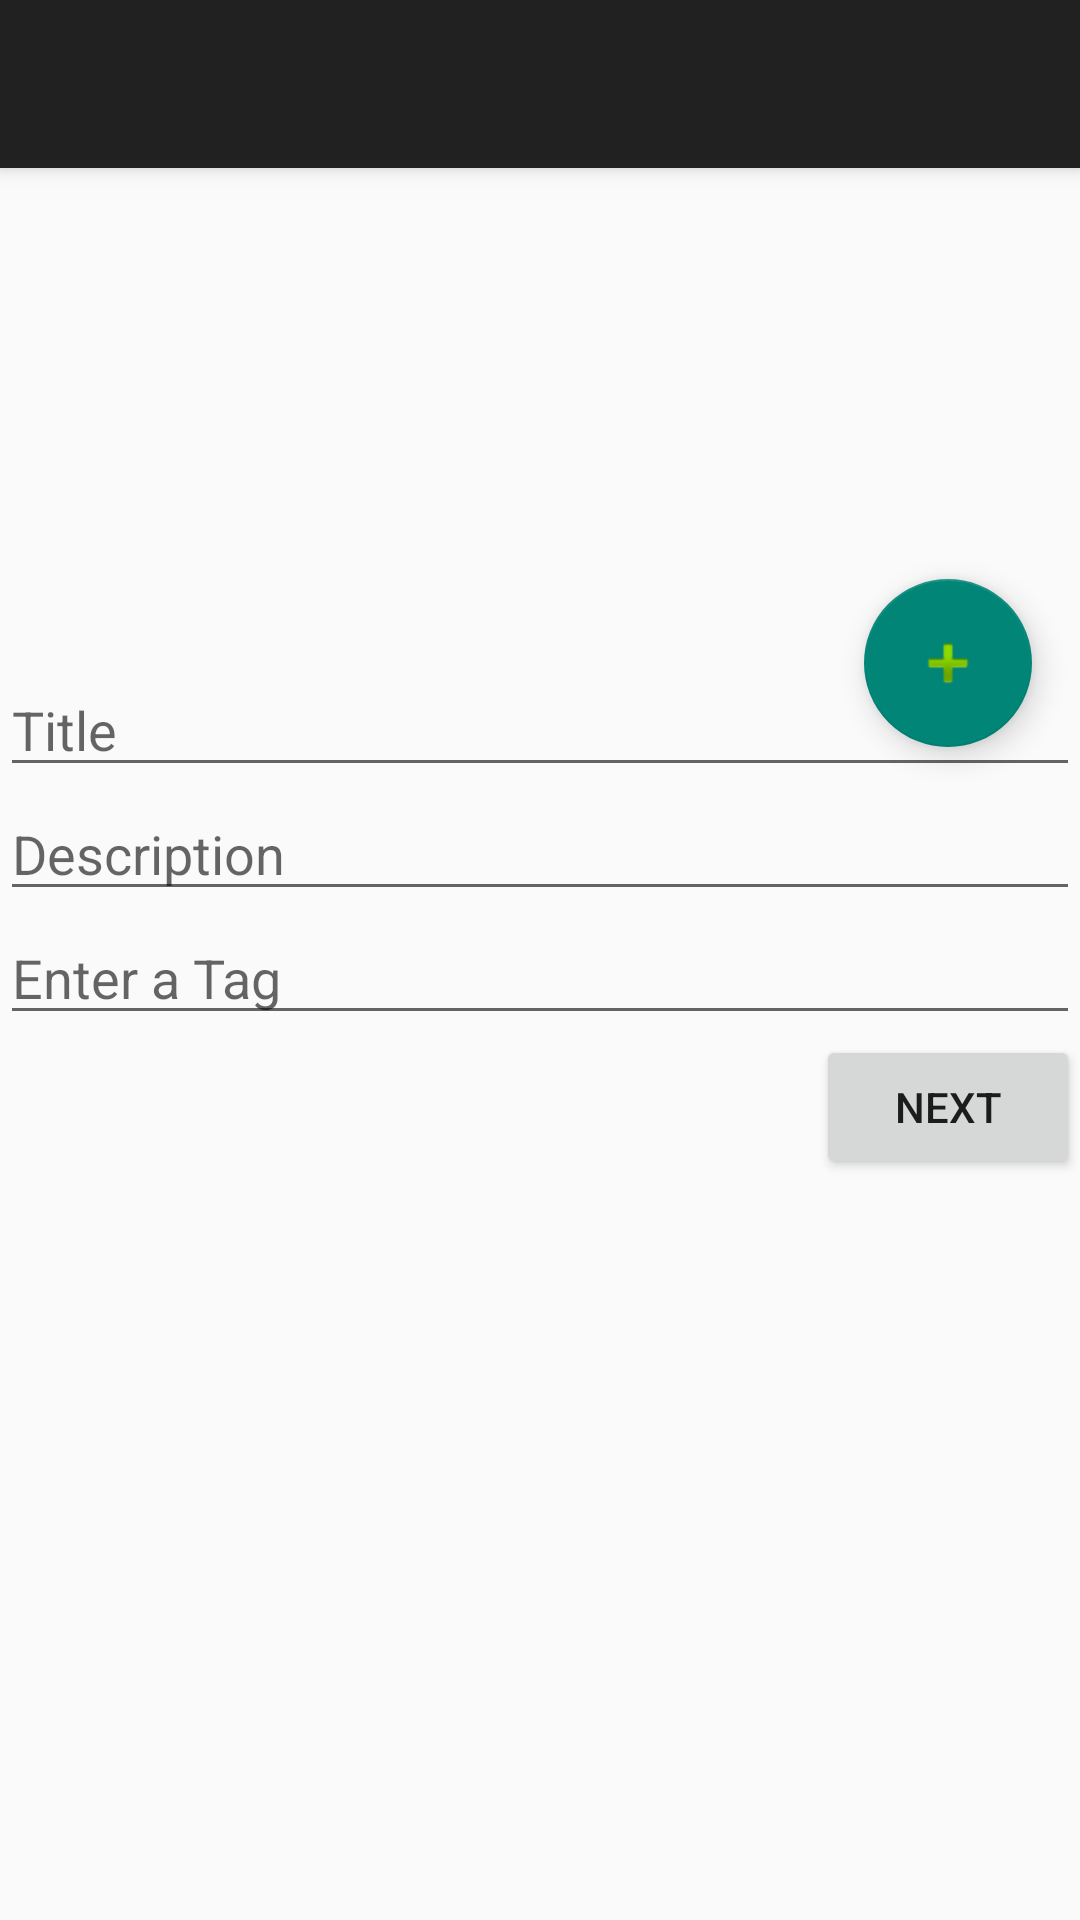

Here is an Android app screen rendered from its layout file. Give the layout XML and the strings, colors and styles it references.
<!-- AndroidManifest.xml: application theme AppTheme -->
<!-- res/layout/activity_create_topic.xml -->
<?xml version="1.0" encoding="utf-8"?>
<android.support.design.widget.CoordinatorLayout xmlns:android="http://schemas.android.com/apk/res/android"
    xmlns:app="http://schemas.android.com/apk/res-auto"
    android:layout_width="match_parent"
    android:layout_height="match_parent">

    <android.support.design.widget.AppBarLayout
        android:id="@+id/appbar"
        android:layout_height="wrap_content"
        android:theme="@style/ThemeOverlay.AppCompat.Dark.ActionBar"
        android:layout_width="match_parent">


        <android.support.v7.widget.Toolbar
            android:id="@+id/toolbar2"
            android:layout_width="match_parent"
            android:layout_height="wrap_content"
            android:background="?attr/colorPrimary"
            android:minHeight="?attr/actionBarSize"
            app:layout_scrollFlags="scroll|enterAlways"
            app:popupTheme="@style/ThemeOverlay.AppCompat.Light" />

    </android.support.design.widget.AppBarLayout>

    <LinearLayout
        android:orientation="vertical"
        app:layout_behavior="@string/appbar_scrolling_view_behavior"
        android:layout_width="match_parent"
        android:layout_height="match_parent"
        android:weightSum="1">

        <ImageView
            android:layout_width="match_parent"
            android:layout_height="165dp"
            app:srcCompat="@mipmap/ic_launcher"
            android:id="@+id/imageView2" />

        <LinearLayout
            android:orientation="vertical"
            android:layout_width="match_parent"
            android:layout_height="wrap_content">

            <EditText
                android:layout_width="match_parent"
                android:layout_height="wrap_content"
                android:inputType="text"
                android:hint="@string/topic_Create_title"

                android:ems="10"
                android:id="@+id/edit_text_title" />

            <EditText
                android:layout_width="match_parent"
                android:layout_height="wrap_content"
                android:layout_marginTop="0dp"
                android:inputType="textMultiLine"
                android:hint="@string/topic_Create_body"
                android:ems="10"

                android:id="@+id/edit_text_description"
                android:layout_weight="0.01" />

            <EditText
                android:layout_width="match_parent"
                android:layout_height="wrap_content"
                android:inputType="textPersonName"
                android:hint="@string/topic_Create_tags"
                android:ems="10"
                android:id="@+id/edit_text_tags" />

            <Button
                android:text="Next"
                android:layout_width="wrap_content"
                android:layout_height="wrap_content"
                android:layout_gravity="right"
                android:id="@+id/button_next" />
        </LinearLayout>

    </LinearLayout>

    <android.support.design.widget.FloatingActionButton
        android:id="@+id/fab_add_image"
        android:layout_width="wrap_content"
        android:layout_height="wrap_content"
        android:layout_margin="16dp"
        android:clickable="true"
        android:src="@android:drawable/ic_input_add"
        app:layout_anchor="@id/imageView2"
        app:layout_anchorGravity="bottom|right|end"/>

</android.support.design.widget.CoordinatorLayout>
<!-- resources referenced by this layout -->
<resources>
  <string name="topic_Create_body">Description</string>
  <string name="topic_Create_tags">Enter a Tag</string>
  <string name="topic_Create_title">Title</string>
  <style name="AppTheme" parent="Theme.AppCompat.Light.DarkActionBar">
          
      </style>
</resources>
